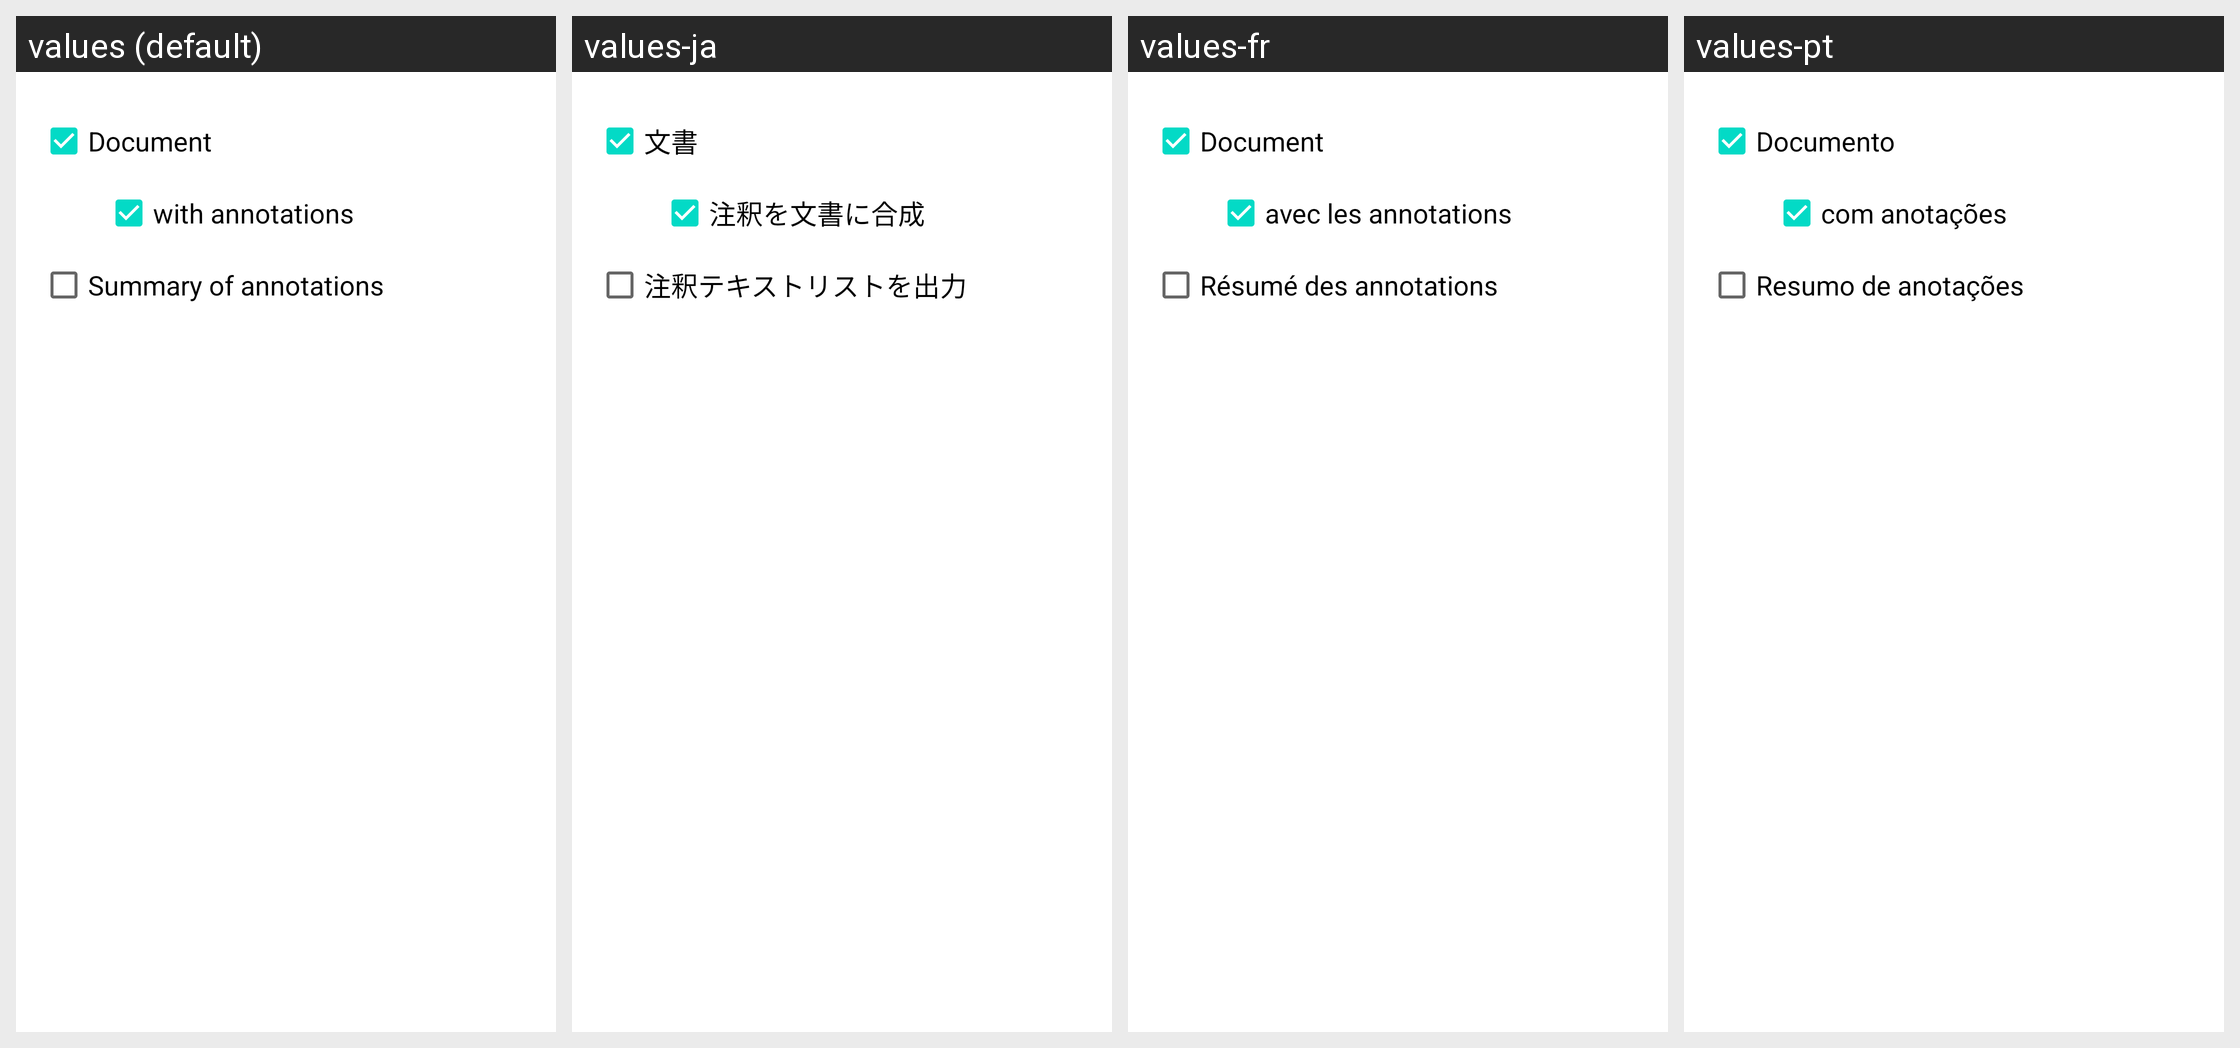

Locale-by-locale string values for the Android screen shown in this grid:
Android screen res/layout/dialog_print_annotations_summary.xml rendered under 4 locales, left to right: values (default), values-ja, values-fr, values-pt. Device: Nexus 5 (rendered at 1080×1920; each locale shown at half size, 540×960, under a caption strip naming it); theme Theme.MaterialComponents.DayNight.NoActionBar.
Other locales in the repository, not shown: values-ar, values-ca, values-cs, values-da, values-de, values-es, values-fa, values-ga-rIE, values-gl, values-hi, values-hu, values-id, values-it, values-ko, values-nl, values-pl, values-pt-rBR, values-ru, values-tr, values-zh-rCN, values-zh-rHK.
Strings drawn on this screen, with the default value and each locale's value (text and hints the layout hard-codes, and strings that could not be matched under every locale, appear in the picture but are not listed):

document
  values: Document
  values-ja: 文書
  values-fr: Document
  values-pt: Documento

dialog_print_annotations_summary_text_annotations
  values: with annotations
  values-ja: 注釈を文書に合成
  values-fr: avec les annotations
  values-pt: com anotações

dialog_print_annotations_summary_text_summary
  values: Summary of annotations
  values-ja: 注釈テキストリストを出力
  values-fr: Résumé des annotations
  values-pt: Resumo de anotações
